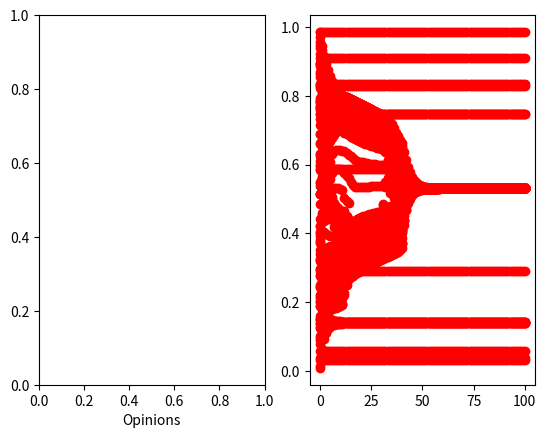

Write the Python code that produced this figure. (Note: this script raises an exception after producing the figure.)
import numpy as np
import matplotlib.pyplot as plt
import matplotlib.cm as cm
import argparse



class Node:

	def __init__(self, value, number, connections=None, parent=None):

		self.index = number
		self.connections = connections
		self.value = value
		self.parent = parent

	def get_neighbour_indexes(self):
		'''
		Returns the indexes of the nodes connected itself
		:return:
		'''
		# if there is a connected node at that index, add it to the list to return
		return [i[0] for i in enumerate(self.connections) if i[1] == 1]


class Queue:
	def __init__(self):
		self.queue = []

	def push(self, item):
		self.queue.append(item)

	def pop(self):
		if len(self.queue) < 1:
			return None
		return self.queue.pop(0)

	def is_empty(self):
		return len(self.queue) == 0


class Network: 

	def __init__(self, nodes=None):

		if nodes is None:
			self.nodes = []
		else:
			self.nodes = nodes

	def get_mean_degree(self):
		'''
		This function calculates the mean degree value for all the nodes in a network
		A nodes degree value is equal to how many edges it has
		'''
		total_degree = 0
		for node in self.nodes:
			# iterates through each node
			total_degree += sum(node.connections)
		# this will sum the amount of connections that node has and adds it to a total
		return total_degree / len(self.nodes)  # calculates and then returns the mean

	def get_clustering(self):
		'''
		Calculates and returns the mean clustering coefficient of all the nodes
		:return:
		'''
		total_clustering_coeff = 0
		for node in self.nodes:
			# iterate through each node
			n = sum(node.connections)
			# n = number of neighbours
			if (n * (n - 1) / 2):
				# if statement required to remove possible divide by 0 error
				possible_connections = (n * (n - 1) / 2)
				# calculates amount of possible connections between neighbours
				actual_connections = amount_neighbour_connections(node, self.nodes)
				# clustering coefficient = connections between neighbours  / possible connections between neighbours
				total_clustering_coeff += actual_connections / possible_connections
		return total_clustering_coeff / len(self.nodes)
		# returns the mean clustering coefficient of all the nodes

	def get_path_length(self):
		'''
		Calculates the mean value of a nodes path length to a connected node
		It will then calculate and return the mean of the mean values for each node.
		:return:
		'''
		mean_path_length = 0
		for node1 in self.nodes:
			# iterates through each node
			total_path_length = 0
			amount_reachable = 0
			for node2 in self.nodes:
				# iterates through each node again so that it can calculate path length from node1 to node2
				if not (node1 == node2) and breadth_first_search(node1, node2, self.nodes):
					# if the start node is different from the end node and there's a possible path between them
					route = [node.value for node in breadth_first_search(node1, node2, self.nodes)]
					# calculate the route from node1 to node2
					path_length = len(route) - 1
					total_path_length += path_length
					amount_reachable += 1
					# as there must be a possible path between nodes, the end node must be reachable
			if amount_reachable:
				# if statement to prevent divide by 0 error
				mean_path_length += total_path_length / amount_reachable
				# calculates the mean path length of that node
		return mean_path_length / len(self.nodes)
		# caculates the mean of the mean path length for each node and returns it

	def make_random_network(self, N, connection_probability):
		'''
		This function makes a *random* network of size N.
		Each node is connected to each other node with probability p
		'''

		self.nodes = []
		for node_number in range(N):
			value = np.random.random()
			connections = [0 for _ in range(N)]
			self.nodes.append(Node(value, node_number, connections))

		for (index, node) in enumerate(self.nodes):
			for neighbour_index in range(index+1, N):
				if np.random.random() < connection_probability:
					node.connections[neighbour_index] = 1
					self.nodes[neighbour_index].connections[index] = 1

	def make_ring_network(self, N, neighbour_range=1):
		'''
		creates a ring network with the amount of nodes N and range 1
		:param N:
		:param neighbour_range:
		:return:
		'''
		self.nodes = []
		for index in range(N):
			connections = [0 for index in range(N)]
			for i in range(-neighbour_range,neighbour_range+1):
				if i:  # this if statement means it won't lead to it saying it's connected to itself
					if index + i < N:
						connections[index + i] = 1
					else:
						connections[index + i - N] = 1
			self.nodes.append(Node(np.random.random(), index, connections))

	def make_small_world_network(self, N, re_wire_prob=0.2):
		self.nodes = []
		for node_number in range(N):
			value = np.random.random()
			connections = [0 for _ in range(N)]
			self.nodes.append(Node(value, node_number, connections))

		for (index, node) in enumerate(self.nodes):
			for neighbour_index in range(index - 2, index + 3):
				if neighbour_index - index:
					if np.random.random() < re_wire_prob:
						random_index = int(np.random.random() * N)
						while random_index == index and N > 1:  # N>1 needed to prevent while true loop
							# Generates a random index until the random index isn't the index of the node itself
							random_index = int(np.random.random() * N)
						node.connections[random_index] = 1
						self.nodes[random_index].connections[index] = 1
					else:
						if neighbour_index < N:
							node.connections[neighbour_index] = 1
							self.nodes[neighbour_index].connections[index] = 1
						else:
							node.connections[neighbour_index - N] = 1
							self.nodes[neighbour_index - N].connections[index] = 1

	def plot(self):

		fig = plt.figure()
		ax = fig.add_subplot(111)
		ax.set_axis_off()

		num_nodes = len(self.nodes)
		network_radius = num_nodes * 10
		ax.set_xlim([-1.1*network_radius, 1.1*network_radius])
		ax.set_ylim([-1.1*network_radius, 1.1*network_radius])

		for (i, node) in enumerate(self.nodes):
			node_angle = i * 2 * np.pi / num_nodes
			node_x = network_radius * np.cos(node_angle)
			node_y = network_radius * np.sin(node_angle)

			circle = plt.Circle((node_x, node_y), 0.3*num_nodes, color=cm.hot(node.value))
			ax.add_patch(circle)

			for neighbour_index in range(i+1, num_nodes):
				if node.connections[neighbour_index]:
					neighbour_angle = neighbour_index * 2 * np.pi / num_nodes
					neighbour_x = network_radius * np.cos(neighbour_angle)
					neighbour_y = network_radius * np.sin(neighbour_angle)

					ax.plot((node_x, neighbour_x), (node_y, neighbour_y), color='black')


def breadth_first_search(start_node,end_node,nodes):
	'''
	Completes a breadth first search from one value to another in a set of nodes, if it can't find the end node
	due to it not being reachable, it will return False, otherwise it returns the path through the nodes.
	:param start_node: The node to start the search from.
	:param end_node: The node to search for.
	:param nodes: A list containing the set of nodes
	:return:
	'''
	queue = Queue()
	queue.push(start_node)
	visited = []
	while not queue.is_empty():
		# continues whilst the queue isn't empty
		current_node = queue.pop()
		if current_node == end_node:
			break
			# exits the while loop once it has found the end node
		for neighbour_index in current_node.get_neighbour_indexes():
			# iterates through the indexes of each connected neighbour
			if nodes[neighbour_index] not in visited:
				# if it hasn't visited it already, add it to the queue to go to next
				queue.push(nodes[neighbour_index])
				visited.append(nodes[neighbour_index])
				# add it to visited now even though it's not yet been visited as it will be visited and
				# adding it now prevents the possibility of it being added to the queue multipul times
				nodes[neighbour_index].parent = current_node
				# set its parent to the current node so that it leads back to the start node through the parents
	start_node.parent = None
	path = []
	while current_node.parent:
		# whilst there is a parent to traverse to
		path.append(current_node)
		current_node = current_node.parent
		# append the current node to the path and then traverse to next potential parent
	path.append(current_node)
	path = [node for node in path[::-1]] # reverses the path order so it goes from start to finish
	if start_node.value == path[0].value and end_node.value == path[-1].value:
		# if it was able to complete the path return it
		return path
	else:
		# otherwise return False
		return False


def amount_neighbour_connections(main_node,nodes,connections = 0):
	'''
	calculates the amount of neighbour to neighbour connections a nodes neighbours have
	:param main_node: node to look at neighbours from
	:param nodes: array containing the nodes
	:return:
	'''
	neighbours = [nodes[neighbour_index] for neighbour_index in main_node.get_neighbour_indexes()]
	# gets the neighbour nodes that are connected to the main node
	for neighbour1 in neighbours:
		for neighbour2 in neighbours:
			if not(neighbour1 == neighbour2) and neighbour1.connections[neighbour2.index] == 1:
				# if they aren't the same node and are connected, increment amount of connections
				connections += 1
	return connections / 2
	# returns the amount of connections. / 2 is needed as each connection is counted twice


def test_networks():

	#Ring network
	nodes = []
	num_nodes = 10
	for node_number in range(num_nodes):
		connections = [0 for val in range(num_nodes)]
		connections[(node_number-1)%num_nodes] = 1
		connections[(node_number+1)%num_nodes] = 1
		new_node = Node(0, node_number, connections=connections)
		nodes.append(new_node)
	network = Network(nodes)

	print("Testing ring network")
	assert(network.get_mean_degree()==2), network.get_mean_degree()
	assert(network.get_clustering()==0), network.get_clustering()
	assert(network.get_path_length()==2.777777777777778), network.get_path_length()

	nodes = []
	num_nodes = 10
	for node_number in range(num_nodes):
		connections = [0 for val in range(num_nodes)]
		connections[(node_number+1)%num_nodes] = 1
		new_node = Node(0, node_number, connections=connections)
		nodes.append(new_node)
	network = Network(nodes)

	print("Testing one-sided network")
	assert(network.get_mean_degree()==1), network.get_mean_degree()
	assert(network.get_clustering()==0),  network.get_clustering()
	assert(network.get_path_length()==5), network.get_path_length()

	nodes = []
	num_nodes = 10
	for node_number in range(num_nodes):
		connections = [1 for val in range(num_nodes)]
		connections[node_number] = 0
		new_node = Node(0, node_number, connections=connections)
		nodes.append(new_node)
	network = Network(nodes)

	print("Testing fully connected network")
	assert(network.get_mean_degree()==num_nodes-1), network.get_mean_degree()
	assert(network.get_clustering()==1),  network.get_clustering()
	assert(network.get_path_length()==1), network.get_path_length()

	print("All tests passed")

'''
==============================================================================================================
This section contains code for the Ising Model - task 1 in the assignment
==============================================================================================================
'''

def calculate_agreement(population, row, col, external=0.0):
	'''
	This function should return the *change* in agreement that would result if the cell at (row, col) was to flip it's value
	Inputs: population (numpy array)
			row (int)
			col (int)
			external (float)
	Returns:
			change_in_agreement (float)
	'''

	#Your code for task 1 goes here

	return np.random * population

def ising_step(population, external=0.0):
	'''
	This function will perform a single update of the Ising model
	Inputs: population (numpy array)
			external (float) - optional - the magnitude of any external "pull" on opinion
	'''
	
	n_rows, n_cols = population.shape
	row = np.random.randint(0, n_rows)
	col = np.random.randint(0, n_cols)

	agreement = calculate_agreement(population, row, col, external=0.0)

	if agreement < 0:
		population[row, col] *= -1

	#Your code for task 1 goes here

def plot_ising(im, population):
	'''
	This function will display a plot of the Ising model
	'''

	new_im = np.array([[255 if val == -1 else 1 for val in rows] for rows in population], dtype=np.int8)
	im.set_data(new_im)
	plt.pause(0.1)

def test_ising():
	'''
	This function will test the calculate_agreement function in the Ising model
	'''

	print("Testing ising model calculations")
	population = -np.ones((3, 3))
	assert(calculate_agreement(population,1,1)==4), "Test 1"

	population[1, 1] = 1.
	assert(calculate_agreement(population,1,1)==-4), "Test 2"

	population[0, 1] = 1.
	assert(calculate_agreement(population,1,1)==-2), "Test 3"

	population[1, 0] = 1.
	assert(calculate_agreement(population,1,1)==0), "Test 4"

	population[2, 1] = 1.
	assert(calculate_agreement(population,1,1)==2), "Test 5"

	population[1, 2] = 1.
	assert(calculate_agreement(population,1,1)==4), "Test 6"

	"Testing external pull"
	population = -np.ones((3, 3))
	assert(calculate_agreement(population,1,1,1)==3), "Test 7"
	assert(calculate_agreement(population,1,1,-1)==5), "Test 8"
	assert(calculate_agreement(population,1,1,10)==14), "Test 9"
	assert(calculate_agreement(population,1,1,-10)==-6), "Test 10"

	print("Tests passed")


def ising_main(population, alpha=None, external=0.0):

	fig = plt.figure()
	ax = fig.add_subplot(111)
	ax.set_axis_off()
	im = ax.imshow(population, interpolation='none', cmap='RdPu_r')

	# Iterating an update 100 times
	for frame in range(100):
		# Iterating single steps 1000 times to form an update
		for step in range(1000):
			ising_step(population, external)
		print('Step:', frame, end='\r')
		plot_ising(im, population)


'''
==============================================================================================================
This section contains code for the Defuant Model - task 2 in the assignment
==============================================================================================================
'''
def update_opinions(opinions,T,b):
	"""
	updates a list of opinions, returns the updated list
	"""
	updated_opinions = opinions
	# creates a separate array to add the new opinions onto
	for person1 in range(len(opinions)):
		# iterates through all the opinions
		if np.random.rand() > 0.5:
			# uses a 50/50 chance to pick which neighbour is used
			if person1 == len(opinions)-1:
				person2 = 0
			else:
				person2 = person1 + 1
			# additional if statement is needed to prevent out of bounds error
		else:
			person2 = person1 - 1

		opinion1 = opinions[person1]
		opinion2 = opinions[person2]

		if ((opinion1 - opinion2)**2)**0.5 < T:
			# takes the magnitude of the difference of opinion and checks if its lower then the threshold
			updated_opinions[person1] = changed_opinion(opinion1,opinion2,b)
			updated_opinions[person2] = changed_opinion(opinion2,opinion1,b)
			# updates both opinions
	return updated_opinions

def update_opinion_network(opinion_nodes,T,b):
	updated_opinion_nodes = opinion_nodes
	# creates a separate array to add the new opinions onto
	for person1_index in range(len(opinion_nodes)):
		connected_indexes = opinion_nodes[person1_index].get_neighbour_indexes()
		for person2_index in connected_indexes:
			opinion1 = opinion_nodes[person1_index].value
			opinion2 = opinion_nodes[person2_index].value

			if ((opinion1 - opinion2)**2)**0.5 < T:
				# takes the magnitude of the difference of opinion and checks if its lower then the threshold
				updated_opinion_nodes[person1_index].value = changed_opinion(opinion1,opinion2,b)
				updated_opinion_nodes[person2_index].value = changed_opinion(opinion2,opinion1,b)
				# updates both opinions
	return updated_opinion_nodes

def changed_opinion(opinionA, opinionB, b):
	'''
	returns the updated opinionA, calculated using the formula, opinionA, opinionB and beta
	'''
	return opinionA + b * (opinionB - opinionA)


def defuant_main(b, T, network=None):
	if network:
		opinions = [node.value for node in network.nodes]
	else:
		opinions = np.random.rand(100)# creates a list of 100 random floats between 0 and 1

	opinion_evolution = [opinions]
	fig = plt.figure()
	graph1 = fig.add_subplot(121)# adds the plot for the histogram
	plt.xlabel('Opinions')
	plt.xlim([0,1])
	graph2 = fig.add_subplot(122)# adds the plot for the opinions against the timestep
	graph2.scatter([0 for i in range(len(opinions))],opinions,c = 'red')# plots the initial set of opinions
	for t in range(1, 101):# iterates through the 100 time steps
		if network:
			network.nodes = update_opinion_network(network.nodes, T, b)
			opinions = [node.value for node in network.nodes]
			graph2.scatter([t for i in range(len(opinions))], opinions,c='red')  # plots the set of opinions for that time step
			opinion_evolution.append(opinions)
		else:
			opinions = update_opinions(opinions,T,b) # calls function to update all the opinions each time
			graph2.scatter([t for i in range(len(opinions))],opinions,c = 'red') # plots the set of opinions for that time step

	if not(network):
		graph1.hist(opinions,bins=[i/10 for i in range(11)])# creates the histogram with 11 bins going from 0 to 1 in increments of 0.1
		plt.ylabel('Opinions')
		plt.ylim([0, 1])
		plt.show()
	else:
		create_animation(opinion_evolution)


def test_defuant():
	"""
	Tests the Defaunt model functions
	"""
	print("Testing Defuant model")
	opinions = [0.1,0.9]
	updated = [0.1,0.9]
	# tests threshold check
	assert (update_opinions(opinions, 0.5, 0.2) == updated), "Test 1"
	# tests if the opinions are changed correctly
	assert (np.round(changed_opinion(0.2,0.4,0.2),4) == 0.24), "Test 2"
	assert (np.round(changed_opinion(0, 1, 0.5), 4) == 0.5), "Test 3"
	print("All tests passed")



'''
==============================================================================================================
This section contains code for the main function- you should write some code for handling flags here
==============================================================================================================
'''

def main():
	network = Network()
	#/////////////////////////// code to test task 5 easier

	network.make_small_world_network(100, 0.2)
	defuant_main(0.2, 0.2, network)







	#/////////////////////////////
	#You should write some code for handling flags here
	parser = argparse.ArgumentParser()

	# Ising model flags
	parser.add_argument("-ising_model", action='store_true')
	parser.add_argument("-external", nargs=1, default=0, type=int)
	parser.add_argument("-alpha", nargs=1, default=0, type=int)
	parser.add_argument("-test_ising", action='store_true')

	# Defuant model flags
	parser.add_argument("-defuant", action='store_true')
	parser.add_argument("-beta", nargs=1, default=0.2, type=float)
	parser.add_argument("-threshold", nargs=1, default=0.2, type=float)
	parser.add_argument("-test_defuant",action='store_true')

	# Networks flags
	parser.add_argument("-network", nargs=1, default=-1, type=int)
	parser.add_argument("-test_network", action='store_true')
	parser.add_argument("-probability", nargs=1, default=0.3, type=float)

	# Ring and small world network flags
	parser.add_argument("-ring_network", nargs=1, type=int, default=-1)
	parser.add_argument("-small_world", nargs=1, type=int, default=-1)
	parser.add_argument("-re_wire", nargs=1, type=float, default=0.2)

	# Opinion formation on networks flags
	parser.add_argument("-use_network", nargs=1, type=int, default=-1)


	args = parser.parse_args()

	# Ising model flag handling

	# Defuant model flag handling
	if args.test_defuant:
		test_defuant()
	if args.defuant:
		if type(args.beta) == list:
			args.beta = args.beta[0]
		if type(args.threshold) == list:
			args.threshold = args.threshold[0]

		if type(args.use_network) == list:
			args.use_network = args.use_network[0]
			network.make_random_network(args.network, args.probability)
			defuant_main(args.beta, args.threshold, network)
		else:
			defuant_main(args.beta, args.threshold)

	# Network flag handling
	if args.test_network:
		test_networks()

	if type(args.network) == list:
		args.network = args.network[0]
		network.make_small_world_network(args.network,0.2)
		network.plot()
		plt.show()
		print("Random network mean degree:", network.get_mean_degree())
		print("Random network mean clustering coefficient:", network.get_clustering())
		print("Random network mean path length:", network.get_path_length())

	# Ring and Small world flag handling
	if type(args.ring_network) == list:
		args.ring_network = args.ring_network[0]
		network.make_ring_network(args.ring_network, 1)
		network.plot()
		plt.show()
		print("Ring network mean degree:", network.get_mean_degree())
		print("Ring network mean clustering coefficient:", network.get_clustering())
		print("Ring network mean path length:", network.get_path_length())

	if type(args.small_world) == list:
		args.small_world = args.small_world[0]
		if type(args.re_wire) == list:
			args.re_wire = args.re_wire[0]
		network.make_small_world_network(args.small_world,args.re_wire)
		network.plot()
		plt.show()
		print("Small world network mean degree:", network.get_mean_degree())
		print("Small world network mean clustering coefficient:", network.get_clustering())
		print("Small world network mean path length:", network.get_path_length())





if __name__=="__main__":
	main()
